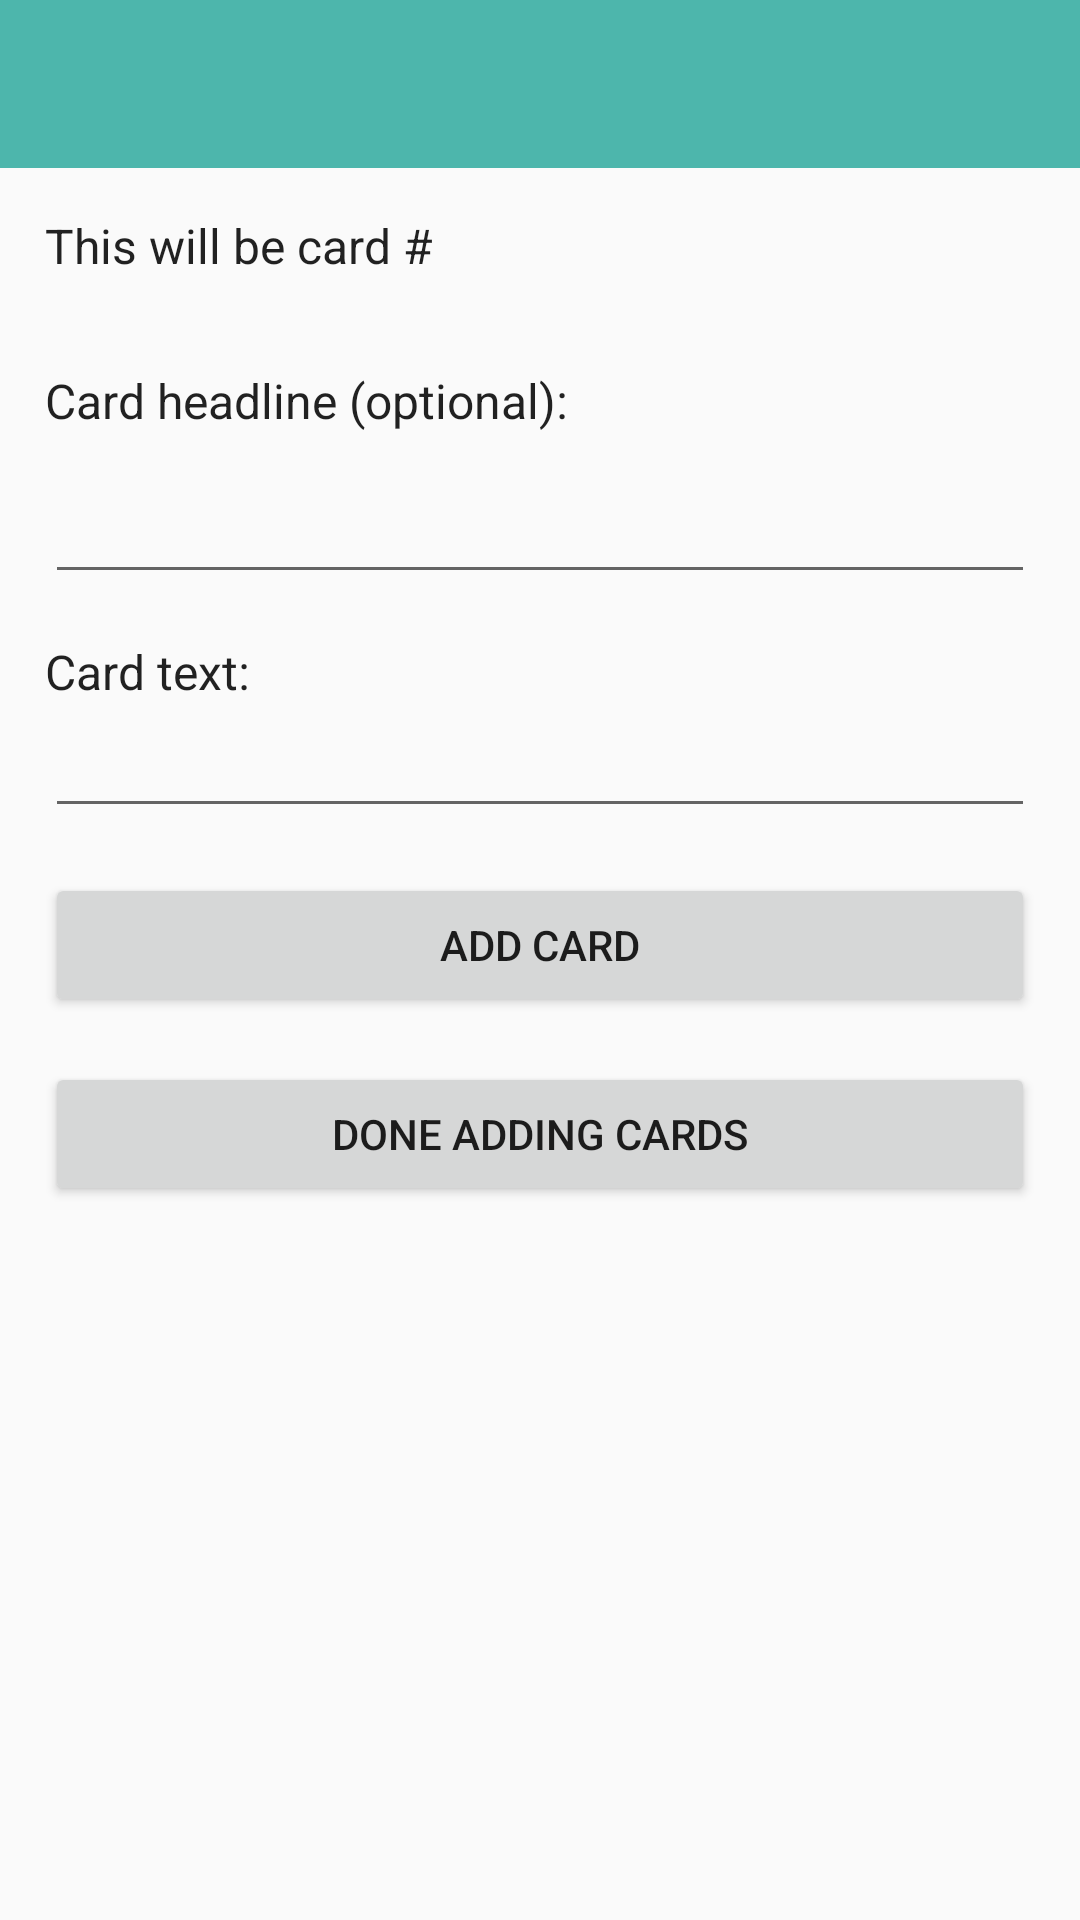

Android layout source for this screen:
<!-- AndroidManifest.xml: application theme AppTheme -->
<!-- res/layout/activity_add_cards.xml -->
<?xml version="1.0" encoding="utf-8"?>
<LinearLayout xmlns:android="http://schemas.android.com/apk/res/android"
    xmlns:app="http://schemas.android.com/apk/res-auto"
    xmlns:tools="http://schemas.android.com/tools"
    android:layout_width="match_parent"
    android:layout_height="match_parent"
    android:orientation="vertical"
    tools:context="example.github.io.flashcards.addCards"
    android:weightSum="1">

    <include
        layout="@layout/app_bar"
        android:id="@+id/appBar" />

    <ScrollView
        android:layout_width="match_parent"
        android:layout_height="match_parent">

        <LinearLayout
            android:layout_width="match_parent"
            android:layout_height="wrap_content"
            android:orientation="vertical" >

            <TextView
                android:id="@+id/currentCardToAddText"
                android:layout_width="match_parent"
                android:layout_height="wrap_content"
                android:layout_margin="15dp"
                android:text="This will be card #"
                android:textAppearance="@android:style/TextAppearance.Material.Subhead" />

            <TextView
                android:id="@+id/textView22"
                android:layout_width="match_parent"
                android:layout_height="wrap_content"
                android:layout_margin="15dp"
                android:text="Card headline (optional):"
                android:textAppearance="@android:style/TextAppearance.Material.Subhead" />

            <EditText
                android:id="@+id/cardTitleInput"
                android:layout_width="match_parent"
                android:layout_height="wrap_content"
                android:layout_marginLeft="15dp"
                android:layout_marginRight="15dp"
                android:ems="10"
                android:inputType="text"
                android:textAppearance="@android:style/TextAppearance.Material.Subhead" />

            <TextView
                android:id="@+id/textView19"
                android:layout_width="match_parent"
                android:layout_height="wrap_content"
                android:layout_marginLeft="15dp"
                android:layout_marginTop="15dp"
                android:text="Card text:"
                android:textAppearance="@android:style/TextAppearance.Material.Subhead" />

            <EditText
                android:id="@+id/cardTextInput"
                android:layout_width="match_parent"
                android:layout_height="wrap_content"
                android:layout_marginLeft="15dp"
                android:layout_marginRight="15dp"
                android:ems="10"
                android:inputType="textMultiLine" />

            <Button
                android:id="@+id/addNewCardButton"
                android:layout_width="match_parent"
                android:layout_height="wrap_content"
                android:layout_margin="15dp"
                android:onClick="addNewCard"
                android:text="Add Card" />

            <Button
                android:id="@+id/doneAddingCardsButton"
                android:layout_width="match_parent"
                android:layout_height="wrap_content"
                android:layout_marginLeft="15dp"
                android:layout_marginRight="15dp"
                android:layout_marginBottom="15dp"
                android:onClick="doneAddingCards"
                android:text="Done adding cards"
                android:visibility="visible"/>

        </LinearLayout>
    </ScrollView>


</LinearLayout>
<!-- res/layout/app_bar.xml (included above) -->
<?xml version="1.0" encoding="utf-8"?>
<android.support.v7.widget.Toolbar xmlns:android="http://schemas.android.com/apk/res/android"
    android:layout_width="match_parent"
    android:layout_height="wrap_content"
    xmlns:app="http://schemas.android.com/apk/res-auto"
    app:theme="@style/appBarStyle"
    app:popupTheme="@style/appBarPopupStyle"
    >

</android.support.v7.widget.Toolbar>
<!-- resources referenced by this layout -->
<resources>
  <style name="appBarPopupStyle" parent="Theme.AppCompat.Light.NoActionBar">
          <item name="android:background">@color/appBarPopupBackground</item>
          <item name="overlapAnchor">false</item>
          <item name="android:dropDownVerticalOffset">-6dp</item>
      </style>
  <style name="appBarStyle" parent="Theme.AppCompat.Light.NoActionBar">
          <item name="android:background">@color/appBarBackground</item>
      </style>
  <style name="AppTheme" parent="Theme.AppCompat.Light.NoActionBar">
          
          <item name="colorPrimary">@color/colorPrimary</item>
          <item name="colorPrimaryDark">@color/colorPrimaryDark</item>
          <item name="colorAccent">@color/colorAccent</item>
      </style>
  <color name="appBarPopupBackground">#E0E0E0</color>
  <color name="appBarBackground">#4db6ac</color>
  <color name="colorPrimary">#3F51B5</color>
  <color name="colorPrimaryDark">#303F9F</color>
  <color name="colorAccent">#66bb6a</color>
</resources>
